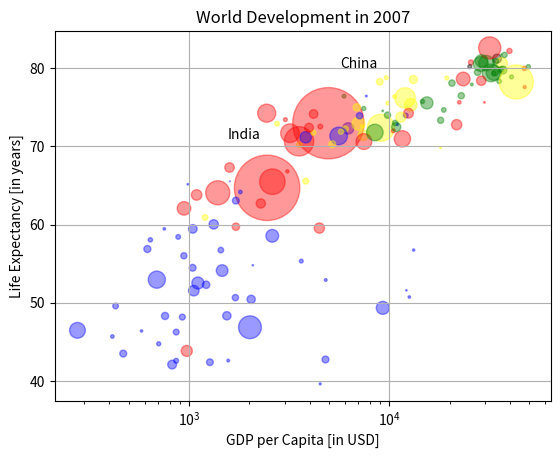

This figure's Python source:
import matplotlib.pyplot as plt
import numpy as np

gdp_cap = [974.5803384,
 5937.029525999998,
 6223.367465,
 4797.231267,
 12779.37964,
 34435.367439999995,
 36126.4927,
 29796.04834,
 1391.253792,
 33692.60508,
 1441.284873,
 3822.137084,
 7446.298803,
 12569.85177,
 9065.800825,
 10680.79282,
 1217.032994,
 430.0706916,
 1713.778686,
 2042.09524,
 36319.23501,
 706.016537,
 1704.063724,
 13171.63885,
 4959.114854,
 7006.580419,
 986.1478792,
 277.5518587,
 3632.557798,
 9645.06142,
 1544.750112,
 14619.222719999998,
 8948.102923,
 22833.30851,
 35278.41874,
 2082.4815670000007,
 6025.3747520000015,
 6873.262326000001,
 5581.180998,
 5728.353514,
 12154.08975,
 641.3695236000002,
 690.8055759,
 33207.0844,
 30470.0167,
 13206.48452,
 752.7497265,
 32170.37442,
 1327.60891,
 27538.41188,
 5186.050003,
 942.6542111,
 579.2317429999998,
 1201.637154,
 3548.3308460000007,
 39724.97867,
 18008.94444,
 36180.78919,
 2452.210407,
 3540.651564,
 11605.71449,
 4471.061906,
 40675.99635,
 25523.2771,
 28569.7197,
 7320.8802620000015,
 31656.06806,
 4519.461171,
 1463.249282,
 1593.06548,
 23348.139730000006,
 47306.98978,
 10461.05868,
 1569.331442,
 414.5073415,
 12057.49928,
 1044.770126,
 759.3499101,
 12451.6558,
 1042.581557,
 1803.151496,
 10956.99112,
 11977.57496,
 3095.7722710000007,
 9253.896111,
 3820.17523,
 823.6856205,
 944.0,
 4811.060429,
 1091.359778,
 36797.93332,
 25185.00911,
 2749.320965,
 619.6768923999998,
 2013.977305,
 49357.19017,
 22316.19287,
 2605.94758,
 9809.185636,
 4172.838464,
 7408.905561,
 3190.481016,
 15389.924680000002,
 20509.64777,
 19328.70901,
 7670.122558,
 10808.47561,
 863.0884639000002,
 1598.435089,
 21654.83194,
 1712.472136,
 9786.534714,
 862.5407561000002,
 47143.17964,
 18678.31435,
 25768.25759,
 926.1410683,
 9269.657808,
 28821.0637,
 3970.095407,
 2602.394995,
 4513.480643,
 33859.74835,
 37506.41907,
 4184.548089,
 28718.27684,
 1107.482182,
 7458.396326999998,
 882.9699437999999,
 18008.50924,
 7092.923025,
 8458.276384,
 1056.380121,
 33203.26128,
 42951.65309,
 10611.46299,
 11415.80569,
 2441.576404,
 3025.349798,
 2280.769906,
 1271.211593,
 469.70929810000007]

life_exp = [43.828,
 76.423,
 72.301,
 42.731,
 75.32,
 81.235,
 79.829,
 75.635,
 64.062,
 79.441,
 56.728,
 65.554,
 74.852,
 50.728,
 72.39,
 73.005,
 52.295,
 49.58,
 59.723,
 50.43,
 80.653,
 44.74100000000001,
 50.651,
 78.553,
 72.961,
 72.889,
 65.152,
 46.462,
 55.322,
 78.782,
 48.328,
 75.748,
 78.273,
 76.486,
 78.332,
 54.791,
 72.235,
 74.994,
 71.33800000000002,
 71.878,
 51.57899999999999,
 58.04,
 52.947,
 79.313,
 80.657,
 56.735,
 59.448,
 79.406,
 60.022,
 79.483,
 70.259,
 56.007,
 46.38800000000001,
 60.916,
 70.19800000000001,
 82.208,
 73.33800000000002,
 81.757,
 64.69800000000001,
 70.65,
 70.964,
 59.545,
 78.885,
 80.745,
 80.546,
 72.567,
 82.603,
 72.535,
 54.11,
 67.297,
 78.623,
 77.58800000000002,
 71.993,
 42.592,
 45.678,
 73.952,
 59.44300000000001,
 48.303,
 74.241,
 54.467,
 64.164,
 72.801,
 76.195,
 66.803,
 74.543,
 71.164,
 42.082,
 62.069,
 52.90600000000001,
 63.785,
 79.762,
 80.204,
 72.899,
 56.867,
 46.859,
 80.196,
 75.64,
 65.483,
 75.53699999999998,
 71.752,
 71.421,
 71.688,
 75.563,
 78.098,
 78.74600000000002,
 76.442,
 72.476,
 46.242,
 65.528,
 72.777,
 63.062,
 74.002,
 42.56800000000001,
 79.972,
 74.663,
 77.926,
 48.159,
 49.339,
 80.941,
 72.396,
 58.556,
 39.613,
 80.884,
 81.70100000000002,
 74.143,
 78.4,
 52.517,
 70.616,
 58.42,
 69.819,
 73.923,
 71.777,
 51.542,
 79.425,
 78.242,
 76.384,
 73.747,
 74.249,
 73.422,
 62.698,
 42.38399999999999,
 43.487]

pop = [31.889923,
 3.600523,
 33.333216,
 12.420476,
 40.301927,
 20.434176,
 8.199783,
 0.708573,
 150.448339,
 10.392226,
 8.078314,
 9.119152,
 4.552198,
 1.639131,
 190.010647,
 7.322858,
 14.326203,
 8.390505,
 14.131858,
 17.696293,
 33.390141,
 4.369038,
 10.238807,
 16.284741,
 1318.683096,
 44.22755,
 0.71096,
 64.606759,
 3.80061,
 4.133884,
 18.013409,
 4.493312,
 11.416987,
 10.228744,
 5.46812,
 0.496374,
 9.319622,
 13.75568,
 80.264543,
 6.939688,
 0.551201,
 4.906585,
 76.511887,
 5.23846,
 61.083916,
 1.454867,
 1.688359,
 82.400996,
 22.873338,
 10.70629,
 12.572928,
 9.947814,
 1.472041,
 8.502814,
 7.483763,
 6.980412,
 9.956108,
 0.301931,
 1110.396331,
 223.547,
 69.45357,
 27.499638,
 4.109086,
 6.426679,
 58.147733,
 2.780132,
 127.467972,
 6.053193,
 35.610177,
 23.301725,
 49.04479,
 2.505559,
 3.921278,
 2.012649,
 3.193942,
 6.036914,
 19.167654,
 13.327079,
 24.821286,
 12.031795,
 3.270065,
 1.250882,
 108.700891,
 2.874127,
 0.684736,
 33.757175,
 19.951656,
 47.76198,
 2.05508,
 28.90179,
 16.570613,
 4.115771,
 5.675356,
 12.894865,
 135.031164,
 4.627926,
 3.204897,
 169.270617,
 3.242173,
 6.667147,
 28.674757,
 91.077287,
 38.518241,
 10.642836,
 3.942491,
 0.798094,
 22.276056,
 8.860588,
 0.199579,
 27.601038,
 12.267493,
 10.150265,
 6.144562,
 4.553009,
 5.447502,
 2.009245,
 9.118773,
 43.997828,
 40.448191,
 20.378239,
 42.292929,
 1.133066,
 9.031088,
 7.554661,
 19.314747,
 23.174294,
 38.13964,
 65.068149,
 5.701579,
 1.056608,
 10.276158,
 71.158647,
 29.170398,
 60.776238,
 301.139947,
 3.447496,
 26.084662,
 85.262356,
 4.018332,
 22.211743,
 11.746035,
 12.311143]
col = ['red',
 'green',
 'blue',
 'blue',
 'yellow',
 'black',
 'green',
 'red',
 'red',
 'green',
 'blue',
 'yellow',
 'green',
 'blue',
 'yellow',
 'green',
 'blue',
 'blue',
 'red',
 'blue',
 'yellow',
 'blue',
 'blue',
 'yellow',
 'red',
 'yellow',
 'blue',
 'blue',
 'blue',
 'yellow',
 'blue',
 'green',
 'yellow',
 'green',
 'green',
 'blue',
 'yellow',
 'yellow',
 'blue',
 'yellow',
 'blue',
 'blue',
 'blue',
 'green',
 'green',
 'blue',
 'blue',
 'green',
 'blue',
 'green',
 'yellow',
 'blue',
 'blue',
 'yellow',
 'yellow',
 'red',
 'green',
 'green',
 'red',
 'red',
 'red',
 'red',
 'green',
 'red',
 'green',
 'yellow',
 'red',
 'red',
 'blue',
 'red',
 'red',
 'red',
 'red',
 'blue',
 'blue',
 'blue',
 'blue',
 'blue',
 'red',
 'blue',
 'blue',
 'blue',
 'yellow',
 'red',
 'green',
 'blue',
 'blue',
 'red',
 'blue',
 'red',
 'green',
 'black',
 'yellow',
 'blue',
 'blue',
 'green',
 'red',
 'red',
 'yellow',
 'yellow',
 'yellow',
 'red',
 'green',
 'green',
 'yellow',
 'blue',
 'green',
 'blue',
 'blue',
 'red',
 'blue',
 'green',
 'blue',
 'red',
 'green',
 'green',
 'blue',
 'blue',
 'green',
 'red',
 'blue',
 'blue',
 'green',
 'green',
 'red',
 'red',
 'blue',
 'red',
 'blue',
 'yellow',
 'blue',
 'green',
 'blue',
 'green',
 'yellow',
 'yellow',
 'yellow',
 'red',
 'red',
 'red',
 'blue',
 'blue']
np_pop = np.array(pop)
np_pop = np_pop*2

plt.scatter(gdp_cap,life_exp, s=np_pop,c=col,alpha = 0.4)
plt.xscale('log')
plt.xlabel('GDP per Capita [in USD]')
plt.ylabel('Life Expectancy [in years]')
plt.title('World Development in 2007')
plt.text(1550, 71, 'India')
plt.text(5700, 80, 'China')
plt.grid(True)
plt.show()